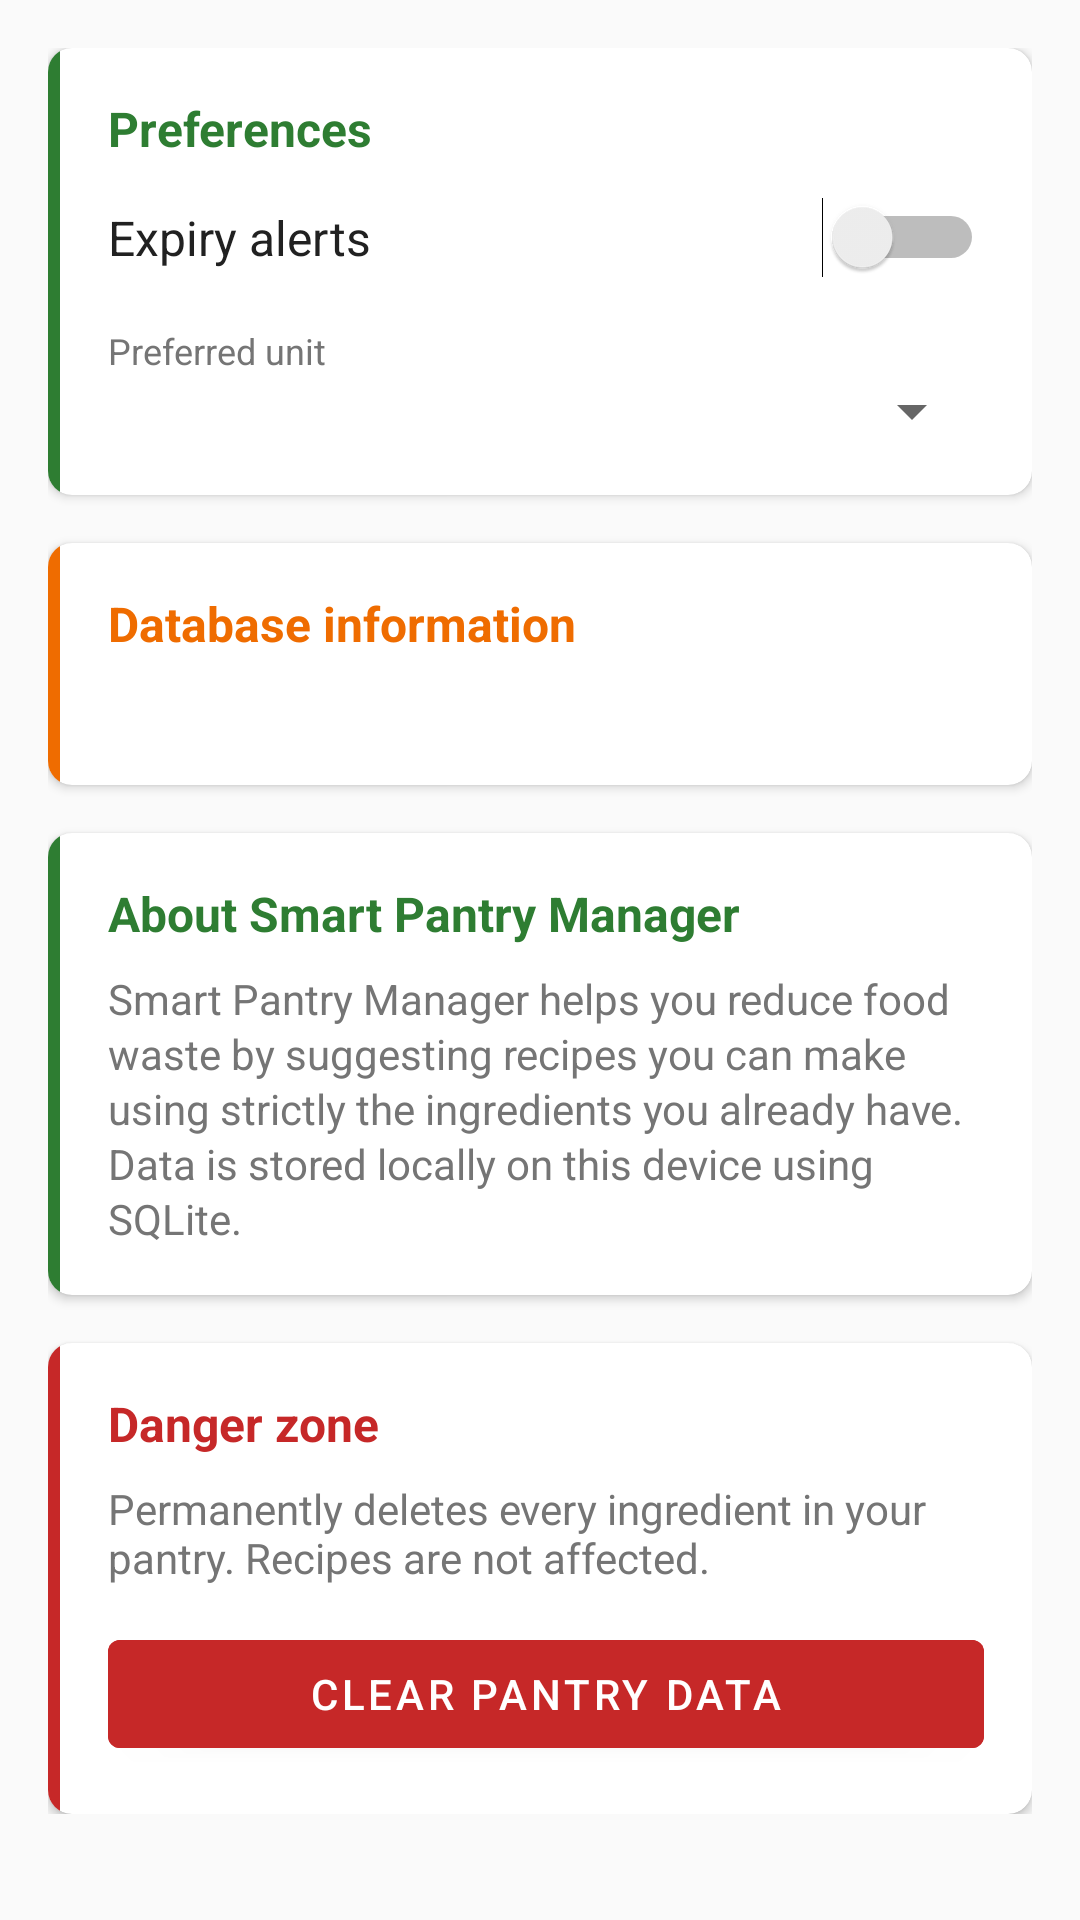

Android layout source for this screen:
<!-- AndroidManifest.xml: application theme Theme.SmartPantryManager -->
<!-- res/layout/activity_settings.xml -->
<?xml version="1.0" encoding="utf-8"?>
<ScrollView xmlns:android="http://schemas.android.com/apk/res/android"
    xmlns:app="http://schemas.android.com/apk/res-auto"
    xmlns:tools="http://schemas.android.com/tools"
    android:layout_width="match_parent"
    android:layout_height="match_parent"
    android:background="@color/background_light">

    <LinearLayout
        android:layout_width="match_parent"
        android:layout_height="wrap_content"
        android:orientation="vertical"
        android:padding="16dp">

        
        <androidx.cardview.widget.CardView
            android:layout_width="match_parent"
            android:layout_height="wrap_content"
            android:layout_marginBottom="16dp"
            app:cardBackgroundColor="@color/surface_color"
            app:cardCornerRadius="8dp"
            app:cardElevation="2dp">

            <LinearLayout
                android:layout_width="match_parent"
                android:layout_height="wrap_content"
                android:orientation="horizontal">

                <View
                    android:layout_width="4dp"
                    android:layout_height="match_parent"
                    android:background="@color/pantry_green" />

                <LinearLayout
                    android:layout_width="match_parent"
                    android:layout_height="wrap_content"
                    android:orientation="vertical"
                    android:padding="16dp">

                    <TextView
                        android:layout_width="wrap_content"
                        android:layout_height="wrap_content"
                        android:text="Preferences"
                        android:textSize="16sp"
                        android:textStyle="bold"
                        android:textColor="@color/pantry_green" />

                    <LinearLayout
                        android:layout_width="match_parent"
                        android:layout_height="wrap_content"
                        android:layout_marginTop="12dp"
                        android:orientation="horizontal"
                        android:gravity="center_vertical">

                        <TextView
                            android:layout_width="0dp"
                            android:layout_height="wrap_content"
                            android:layout_weight="1"
                            android:text="Expiry alerts"
                            android:textSize="16sp"
                            android:textColor="@color/text_dark" />

                        <Switch
                            android:id="@+id/switchExpiryAlerts"
                            android:layout_width="wrap_content"
                            android:layout_height="wrap_content" />

                    </LinearLayout>

                    <TextView
                        android:layout_width="wrap_content"
                        android:layout_height="wrap_content"
                        android:layout_marginTop="16dp"
                        android:text="Preferred unit"
                        android:textSize="12sp"
                        android:textColor="@color/text_secondary" />

                    <Spinner
                        android:id="@+id/spinnerPreferredUnit"
                        android:layout_width="match_parent"
                        android:layout_height="wrap_content" />

                </LinearLayout>

            </LinearLayout>

        </androidx.cardview.widget.CardView>

        
        <androidx.cardview.widget.CardView
            android:layout_width="match_parent"
            android:layout_height="wrap_content"
            android:layout_marginBottom="16dp"
            app:cardBackgroundColor="@color/surface_color"
            app:cardCornerRadius="8dp"
            app:cardElevation="2dp">

            <LinearLayout
                android:layout_width="match_parent"
                android:layout_height="wrap_content"
                android:orientation="horizontal">

                <View
                    android:layout_width="4dp"
                    android:layout_height="match_parent"
                    android:background="@color/pantry_orange" />

                <LinearLayout
                    android:layout_width="match_parent"
                    android:layout_height="wrap_content"
                    android:orientation="vertical"
                    android:padding="16dp">

                    <TextView
                        android:layout_width="wrap_content"
                        android:layout_height="wrap_content"
                        android:text="Database information"
                        android:textSize="16sp"
                        android:textStyle="bold"
                        android:textColor="@color/pantry_orange" />

                    <TextView
                        android:id="@+id/textDatabaseInfo"
                        android:layout_width="match_parent"
                        android:layout_height="wrap_content"
                        android:layout_marginTop="8dp"
                        android:textSize="14sp"
                        android:textColor="@color/text_secondary"
                        tools:text="12 pantry items stored\n20 recipes available" />

                </LinearLayout>

            </LinearLayout>

        </androidx.cardview.widget.CardView>

        
        <androidx.cardview.widget.CardView
            android:layout_width="match_parent"
            android:layout_height="wrap_content"
            android:layout_marginBottom="16dp"
            app:cardBackgroundColor="@color/surface_color"
            app:cardCornerRadius="8dp"
            app:cardElevation="2dp">

            <LinearLayout
                android:layout_width="match_parent"
                android:layout_height="wrap_content"
                android:orientation="horizontal">

                <View
                    android:layout_width="4dp"
                    android:layout_height="match_parent"
                    android:background="@color/pantry_green" />

                <LinearLayout
                    android:layout_width="match_parent"
                    android:layout_height="wrap_content"
                    android:orientation="vertical"
                    android:padding="16dp">

                    <TextView
                        android:layout_width="wrap_content"
                        android:layout_height="wrap_content"
                        android:text="About Smart Pantry Manager"
                        android:textSize="16sp"
                        android:textStyle="bold"
                        android:textColor="@color/pantry_green" />

                    <TextView
                        android:layout_width="match_parent"
                        android:layout_height="wrap_content"
                        android:layout_marginTop="8dp"
                        android:text="Smart Pantry Manager helps you reduce food waste by suggesting recipes you can make using strictly the ingredients you already have. Data is stored locally on this device using SQLite."
                        android:textSize="14sp"
                        android:lineSpacingExtra="2dp"
                        android:textColor="@color/text_secondary" />

                </LinearLayout>

            </LinearLayout>

        </androidx.cardview.widget.CardView>

        
        <androidx.cardview.widget.CardView
            android:layout_width="match_parent"
            android:layout_height="wrap_content"
            app:cardBackgroundColor="@color/surface_color"
            app:cardCornerRadius="8dp"
            app:cardElevation="2dp">

            <LinearLayout
                android:layout_width="match_parent"
                android:layout_height="wrap_content"
                android:orientation="horizontal">

                <View
                    android:layout_width="4dp"
                    android:layout_height="match_parent"
                    android:background="@color/error_red" />

                <LinearLayout
                    android:layout_width="match_parent"
                    android:layout_height="wrap_content"
                    android:orientation="vertical"
                    android:padding="16dp">

                    <TextView
                        android:layout_width="wrap_content"
                        android:layout_height="wrap_content"
                        android:text="Danger zone"
                        android:textSize="16sp"
                        android:textStyle="bold"
                        android:textColor="@color/error_red" />

                    <TextView
                        android:layout_width="match_parent"
                        android:layout_height="wrap_content"
                        android:layout_marginTop="8dp"
                        android:text="Permanently deletes every ingredient in your pantry. Recipes are not affected."
                        android:textSize="14sp"
                        android:textColor="@color/text_secondary" />

                    <com.google.android.material.button.MaterialButton
                        android:id="@+id/buttonClearPantry"
                        android:layout_width="match_parent"
                        android:layout_height="wrap_content"
                        android:layout_marginTop="12dp"
                        android:backgroundTint="@color/error_red"
                        android:text="Clear pantry data" />

                </LinearLayout>

            </LinearLayout>

        </androidx.cardview.widget.CardView>

    </LinearLayout>

</ScrollView>
<!-- resources referenced by this layout -->
<resources>
  <color name="background_light">#FAFAFA</color>
  <color name="error_red">#C62828</color>
  <color name="pantry_green">#2E7D32</color>
  <color name="pantry_orange">#EF6C00</color>
  <color name="surface_color">#FFFFFF</color>
  <color name="text_dark">#212121</color>
  <color name="text_secondary">#757575</color>
  <style name="Theme.SmartPantryManager" parent="Theme.MaterialComponents.DayNight">
          <item name="colorPrimary">@color/pantry_green</item>
          <item name="colorPrimaryDark">@color/pantry_green_dark</item>
          <item name="colorOnPrimary">@color/white</item>
          <item name="colorSecondary">@color/pantry_orange</item>
          <item name="colorOnSecondary">@color/white</item>
          <item name="android:windowBackground">@color/background_light</item>
          <item name="android:textColorPrimary">@color/text_dark</item>
      </style>
  <color name="pantry_green_dark">#1B5E20</color>
  <color name="white">#FFFFFF</color>
</resources>
